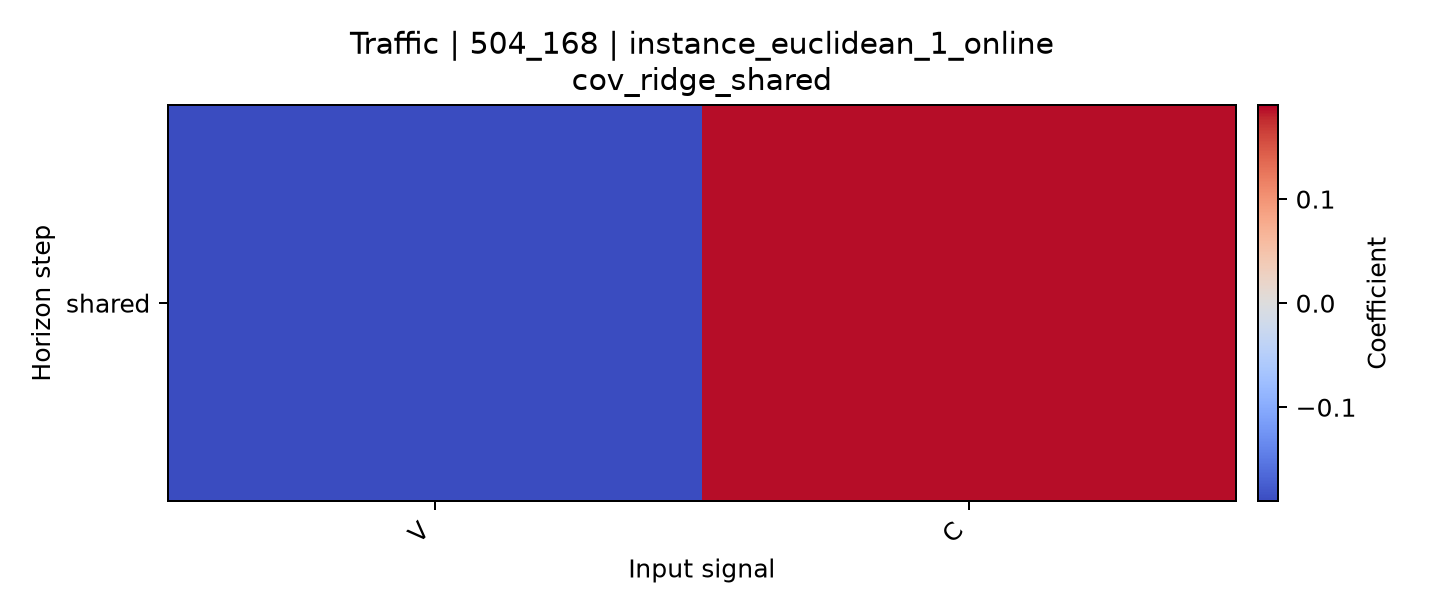

Data behind this chart, as committed beside it:
horizon, V, C
shared, -0.1904, 0.1873
